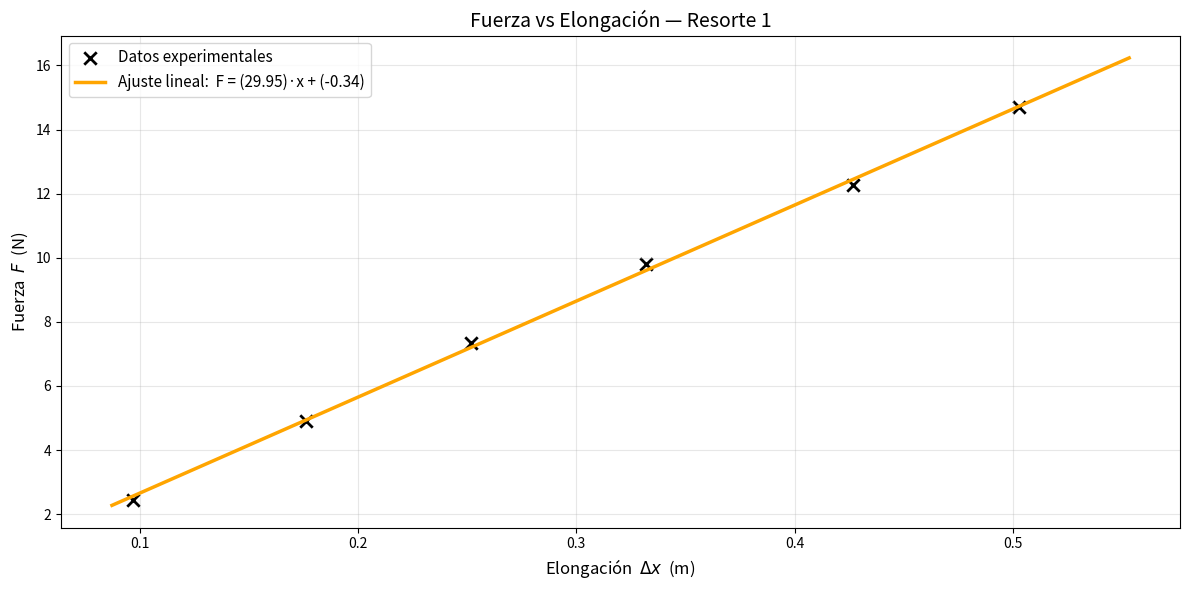
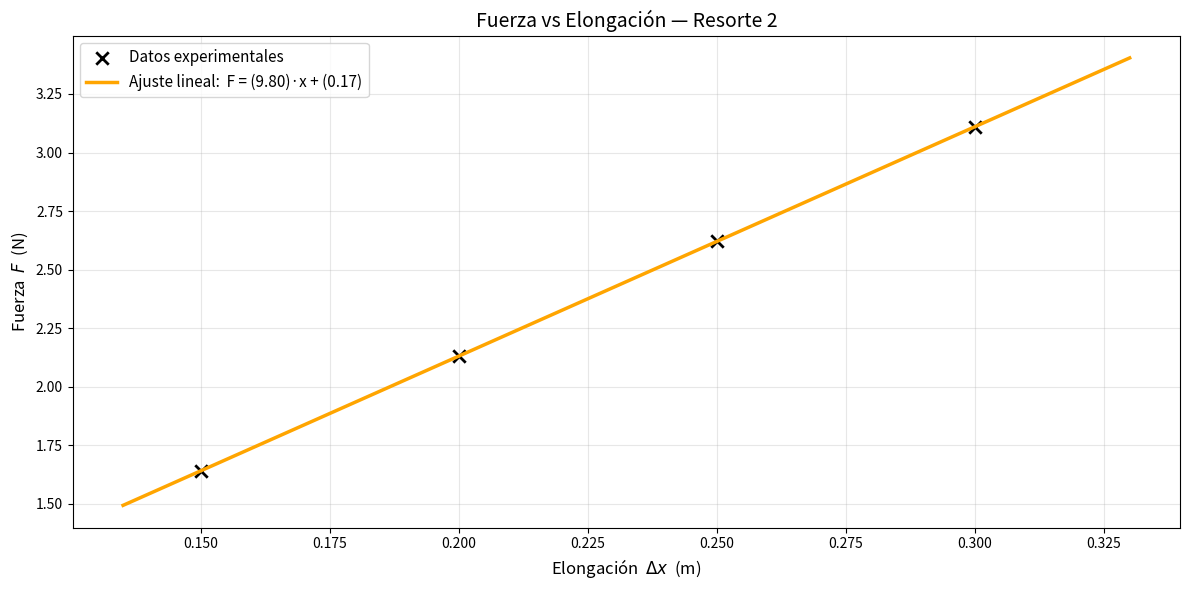

Write the Python code that produced these figures, in order.
import numpy as np
import matplotlib.pyplot as plt

# -----------------------------------------------------------
# 1) DATOS EXPERIMENTALES (SI)
# -----------------------------------------------------------

# RESORTE 1 

resorte1_name = 1
resorte1_delta_x_m = np.array([0.097, 0.176, 0.252, 0.332, 0.427, 0.503])  # m
resorte1_F_N = np.array([2.45, 4.90, 7.35, 9.82, 12.26, 14.71])            # N
resorte1 = resorte1_name , resorte1_delta_x_m , resorte1_F_N

# RESORTE 2

resorte2_name = 2
resorte2_delta_x_m = np.array([0.150, 0.200, 0.250, 0.300])  # m
resorte2_F_N = np.array([1.64, 2.13, 2.62, 3.11])            # N
resorte2 = resorte2_name , resorte2_delta_x_m , resorte2_F_N

# -----------------------------------------------------------
# 2) REGRESIÓN LINEAL: F = k * x + b
# -----------------------------------------------------------

def lineal_regresion_and_graphics(resorte):
    name, delta_x_m, F_N = resorte
    
    coeffs = np.polyfit(delta_x_m, F_N, 1)
    k_fit, b_fit = coeffs[0], coeffs[1]
    
    # Predicción y coeficiente R^2
    F_pred = np.polyval(coeffs, delta_x_m)
    residuals = F_N - F_pred
    ss_res = np.sum(residuals**2)
    ss_tot = np.sum((F_N - np.mean(F_N))**2)
    r2 = 1 - ss_res/ss_tot
    
# -----------------------------------------------------------
# 3) GRÁFICO
# -----------------------------------------------------------

    plt.figure(figsize=(12,6))  # Formato horizontal para informe
    
    # Puntos experimentales
    plt.scatter(delta_x_m, F_N, marker='x', s=80, linewidths=2,
                label='Datos experimentales', color="black")
    
    # Generar curva suave del ajuste
    x_dense = np.linspace(delta_x_m.min()*0.9, delta_x_m.max()*1.1, 200)
    F_dense = np.polyval(coeffs, x_dense)
    plt.plot(x_dense, F_dense, linewidth=2.5,
             label=f'Ajuste lineal:  F = ({k_fit:.2f})·x + ({b_fit:.2f})', color="orange")
    
    # Títulos y etiquetas
    plt.title(f'Fuerza vs Elongación — Resorte {name}', fontsize=14)
    plt.xlabel('Elongación  $\\Delta x$  (m)', fontsize=12)
    plt.ylabel('Fuerza  $F$  (N)', fontsize=12)
    
    # Cuadrícula y leyenda
    plt.grid(alpha=0.3)
    plt.legend(loc='upper left', fontsize=11)
    
    plt.tight_layout()
    plt.savefig(f'F_vs_DeltaX_resorte_{name}.png', dpi=300)
    plt.show()

# -----------------------------------------------------------
# 4) IMPRESIÓN DE RESULTADOS
# -----------------------------------------------------------

    print(f"==== AJUSTE LINEAL Resorte {name} F = k·x + b ====")
    print(f"k = {k_fit:.3f} N/m")
    print(f"b = {b_fit:.3f} N")
    print(f"R^2 = {r2:.5f}")
    print("")
    
# -----------------------------------------------------------
# 5) EJECUTAR FUNCIONES
# -----------------------------------------------------------

lineal_regresion_and_graphics(resorte1)
lineal_regresion_and_graphics(resorte2)
